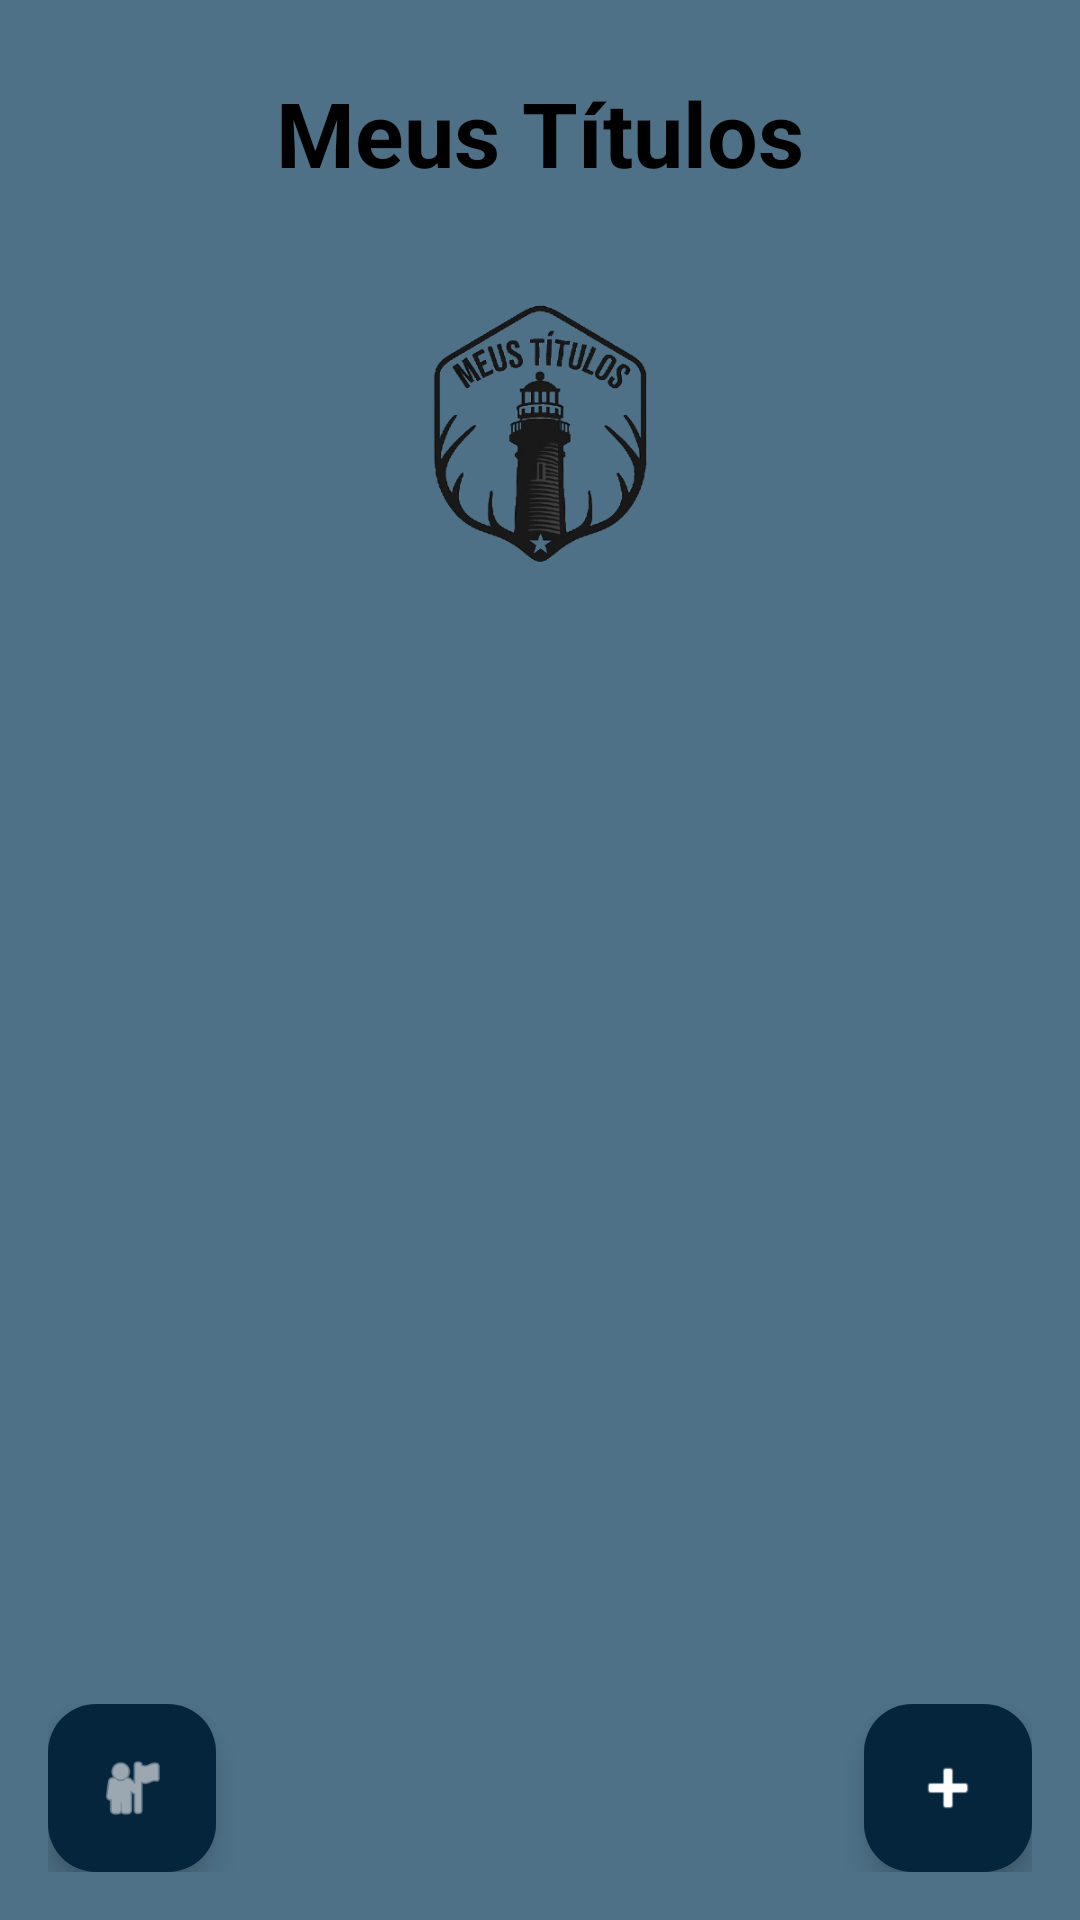

Android layout source for this screen:
<!-- AndroidManifest.xml: application theme Theme.MeusTitulos -->
<!-- res/layout/activity_main.xml -->
<?xml version="1.0" encoding="utf-8"?>
<LinearLayout
    xmlns:android="http://schemas.android.com/apk/res/android"
    xmlns:app="http://schemas.android.com/apk/res-auto"
    xmlns:tools="http://schemas.android.com/tools"
    android:layout_width="match_parent"
    android:layout_height="match_parent"
    android:orientation="vertical"
    android:background="#4E7187"
    tools:context=".view.MainActivity">

    <TextView
        android:id="@+id/textViewTitle"
        android:layout_width="wrap_content"
        android:layout_height="wrap_content"
        android:text="Meus Títulos"
        android:textColor="#000000"
        android:textSize="30sp"
        android:textStyle="bold"
        android:layout_marginTop="24dp"
        android:layout_gravity="center_horizontal"
        android:layout_marginBottom="8dp"/>

    <ImageView
        android:id="@+id/imageViewLogo"
        android:layout_width="150dp"
        android:layout_height="150dp"
        android:layout_gravity="center_horizontal"
        android:layout_marginBottom="16dp"
        app:srcCompat="@drawable/meustitulos_removebg_preview__1_"
        android:contentDescription="Logo do aplicativo Meus Títulos" />

    <androidx.recyclerview.widget.RecyclerView
        android:id="@+id/recyclerViewTitulos"
        android:layout_width="match_parent"
        android:layout_height="0dp"
        android:layout_weight="1"
        android:padding="8dp"
        android:clipToPadding="false"
        android:scrollbars="vertical"
        tools:listitem="@layout/item_titulo" />

    <FrameLayout
        android:layout_width="match_parent"
        android:layout_height="wrap_content"
        android:layout_gravity="bottom|end"
        android:padding="16dp">

        
        <com.google.android.material.floatingactionbutton.FloatingActionButton
            android:id="@+id/fabAddTitulo"
            android:layout_width="wrap_content"
            android:layout_height="wrap_content"
            android:layout_gravity="bottom|end"
            android:clickable="true"
            android:focusable="true"
            android:src="@android:drawable/ic_input_add"
            app:backgroundTint="#05253D"
            app:tint="@android:color/white"
            android:contentDescription="Adicionar novo título" />

        
        <com.google.android.material.floatingactionbutton.FloatingActionButton
            android:id="@+id/fabAPerfilUsuario"
            android:layout_width="wrap_content"
            android:layout_height="wrap_content"
            android:layout_gravity="bottom|start"
            android:clickable="true"
            android:focusable="true"
            android:src="@android:drawable/ic_menu_myplaces"
            app:backgroundTint="#05253D"
            app:tint="@android:color/white"
            android:contentDescription="Perfil de Usuário" />

    </FrameLayout>

</LinearLayout>
<!-- res/layout/item_titulo.xml (included above) -->
<?xml version="1.0" encoding="utf-8"?>
<androidx.cardview.widget.CardView xmlns:android="http://schemas.android.com/apk/res/android"
    xmlns:app="http://schemas.android.com/apk/res-auto"
    android:layout_width="match_parent"
    android:layout_height="wrap_content"
    android:layout_margin="8dp"
    app:cardCornerRadius="8dp"
    app:cardElevation="4dp">

    <LinearLayout
        android:layout_width="match_parent"
        android:layout_height="wrap_content"
        android:background="#7D9BB4"
        android:orientation="vertical"
        android:padding="16dp">

        <TextView
            android:id="@+id/textViewTitulo"
            android:layout_width="match_parent"
            android:layout_height="wrap_content"
            android:layout_marginBottom="8dp"
            android:text="Nome do Título"
            android:textColor="#000000"
            android:textSize="20sp"
            android:textStyle="bold" />

        <LinearLayout
            android:layout_width="match_parent"
            android:layout_height="wrap_content"
            android:gravity="center_vertical"
            android:orientation="horizontal">

            <ImageView
                android:id="@+id/imageViewCapa"
                android:layout_width="90dp"
                android:layout_height="120dp"
                android:layout_marginEnd="16dp"
                android:contentDescription="Capa do Título"
                android:scaleType="centerCrop"
                android:src="@drawable/placeholder_capa" />

            <LinearLayout
                android:layout_width="0dp"
                android:layout_height="wrap_content"
                android:layout_weight="1"
                android:orientation="vertical">

                <TextView
                    android:id="@+id/textViewTipo"
                    android:layout_width="match_parent"
                    android:layout_height="wrap_content"
                    android:text="Tipo: Filme"
                    android:textColor="#333333"
                    android:textSize="16sp" />

                <TextView
                    android:id="@+id/textViewGenero"
                    android:layout_width="match_parent"
                    android:layout_height="wrap_content"
                    android:layout_marginTop="4dp"
                    android:text="Gênero: Ação"
                    android:textColor="#333333"
                    android:textSize="16sp" />

                <TextView
                    android:id="@+id/textViewNota"
                    android:layout_width="match_parent"
                    android:layout_height="wrap_content"
                    android:layout_marginTop="4dp"
                    android:text="Nota: 9.5"
                    android:textColor="#333333"
                    android:textSize="16sp" />

                <TextView
                    android:id="@+id/textViewStatus"
                    android:layout_width="match_parent"
                    android:layout_height="wrap_content"
                    android:layout_marginTop="4dp"
                    android:text="Status: Assistido"
                    android:textColor="#333333"
                    android:textSize="16sp" />

                <TextView
                    android:id="@+id/textViewComentario"
                    android:layout_width="match_parent"
                    android:layout_height="wrap_content"
                    android:layout_marginTop="8dp"
                    android:ellipsize="end"
                    android:maxLines="2"
                    android:text="Comentário: Muito bom!"
                    android:textColor="#4A4A4A"
                    android:textSize="14sp" />

            </LinearLayout>
        </LinearLayout>
    </LinearLayout>

</androidx.cardview.widget.CardView>
<!-- resources referenced by this layout -->
<resources>
  <!-- drawable meustitulos_removebg_preview__1_: png bitmap (drawable, 74256 bytes) -->
  <!-- drawable placeholder_capa (drawable) -->
  <?xml version="1.0" encoding="utf-8"?>
  <layer-list xmlns:android="http://schemas.android.com/apk/res/android">
      <item>
          <shape android:shape="rectangle">
              <solid android:color="#CCCCCC"/>
              <corners android:radius="8dp"/>
          </shape>
      </item>
      <item android:drawable="@android:drawable/ic_menu_gallery"
          android:gravity="center"
          android:width="48dp"
          android:height="48dp"/>
  </layer-list>
  <style name="Theme.MeusTitulos" parent="Base.Theme.MeusTitulos" />
  <style name="Base.Theme.MeusTitulos" parent="Theme.Material3.DayNight.NoActionBar">
          
          
      </style>
</resources>
